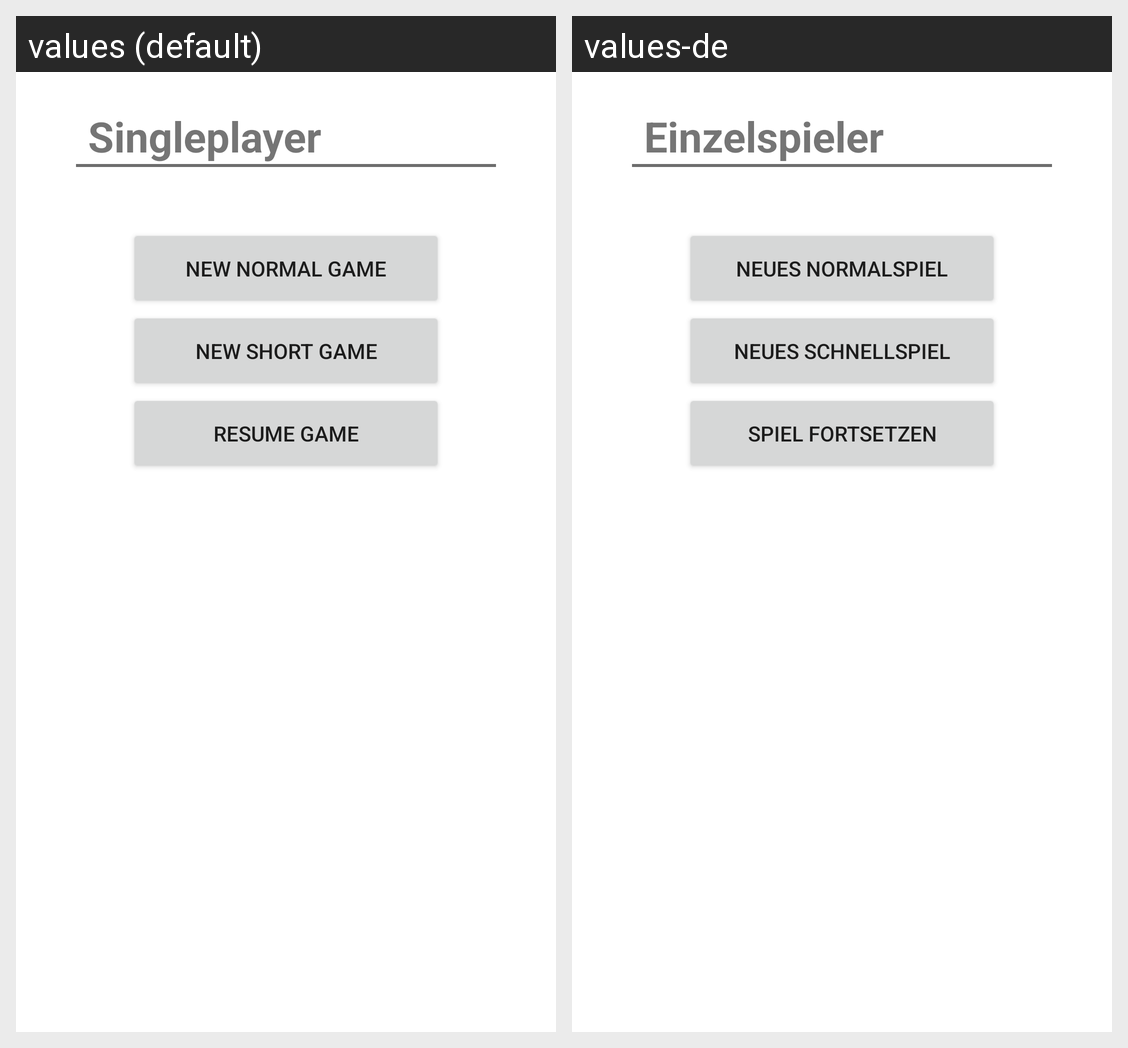

The same Android screen rendered under two of its app's locales, left to right. List the strings drawn on it with the default value and each locale's translation.
Android screen res/layout/single_player_game_selection_screen.xml rendered under 2 locales, left to right: values (default), values-de. Device: Nexus 5 (rendered at 1080×1920; each locale shown at half size, 540×960, under a caption strip naming it); theme Theme.Set.
Strings drawn on this screen, with the default value and each locale's value (text and hints the layout hard-codes, and strings that could not be matched under every locale, appear in the picture but are not listed):

single_player
  values: Singleplayer
  values-de: Einzelspieler

new_normal_game
  values: new Normal Game
  values-de: neues Normalspiel

new_short_game
  values: new Short Game
  values-de: neues Schnellspiel

resume_game
  values: Resume Game
  values-de: Spiel fortsetzen
